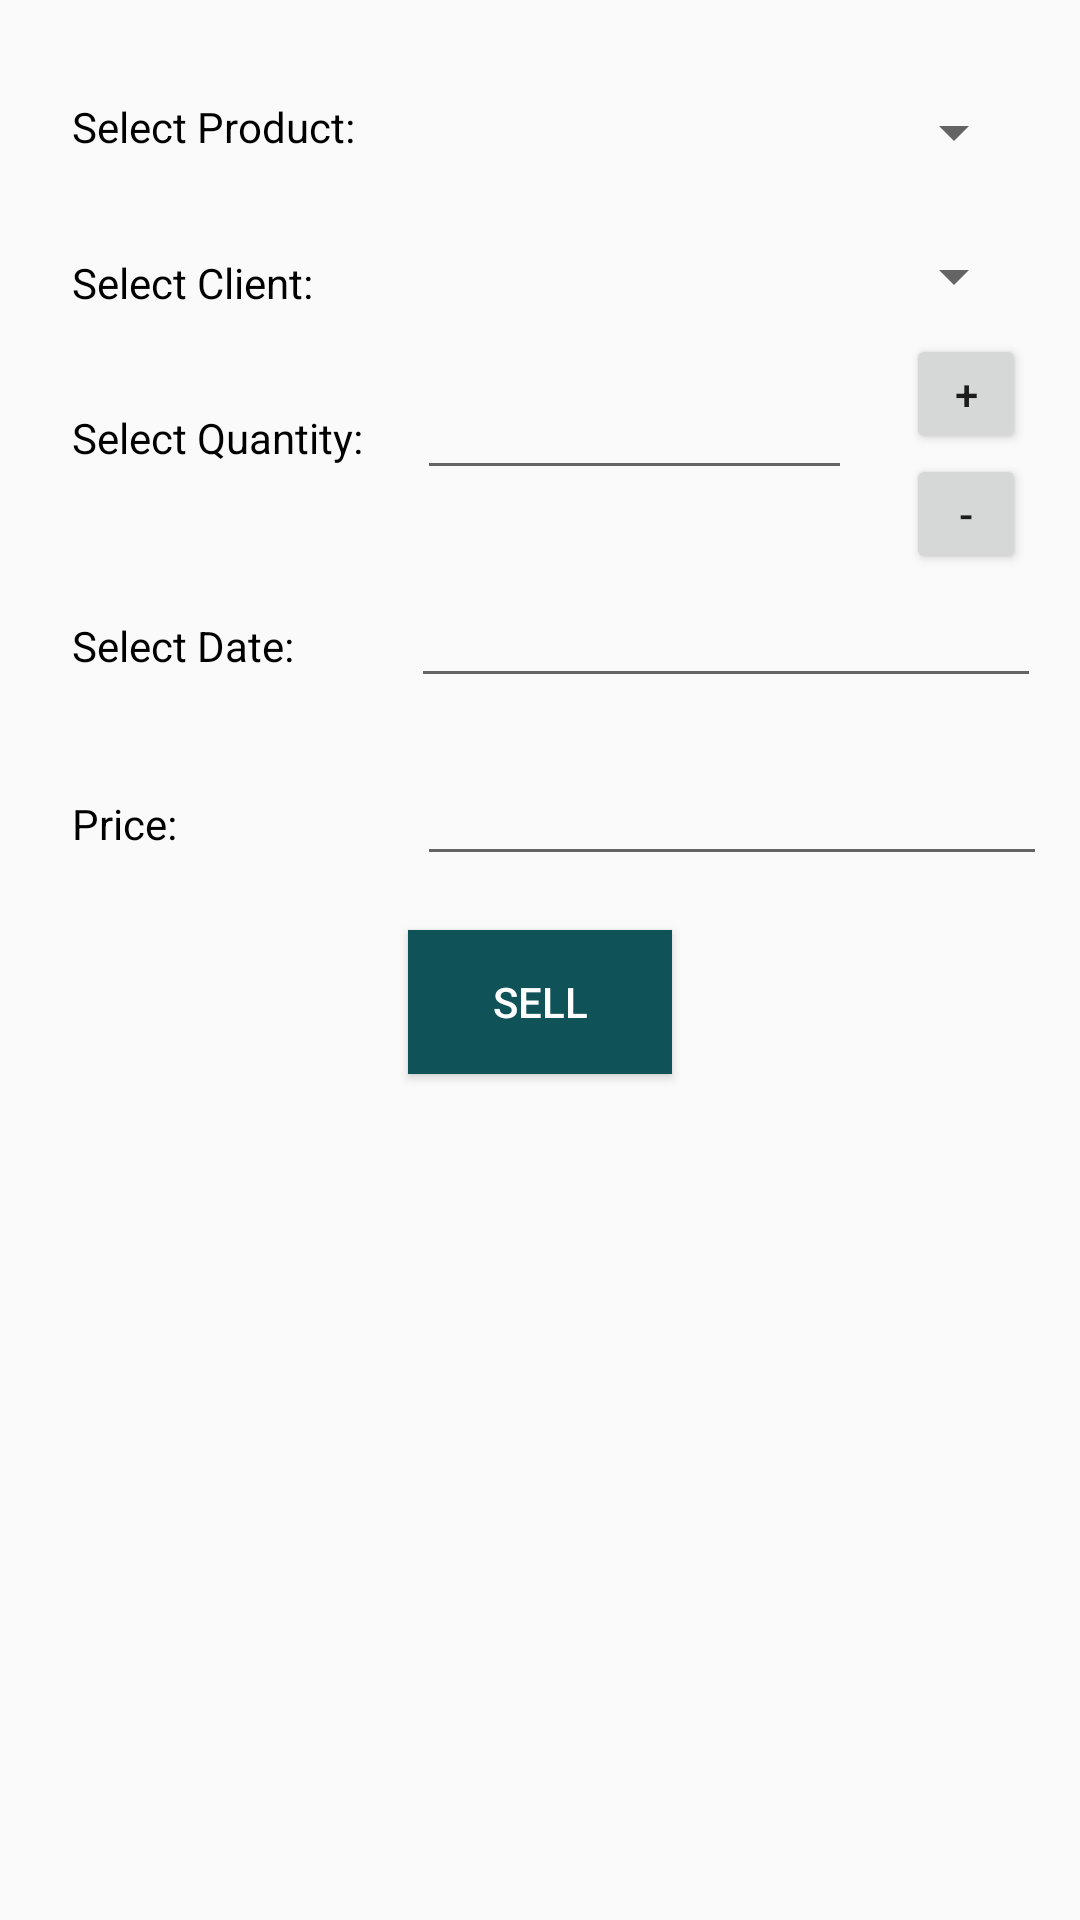

The Android layout XML behind this screen, and the referenced resources:
<!-- AndroidManifest.xml: application theme AppTheme -->
<!-- res/layout/fragment_new_purchase.xml -->
<?xml version="1.0" encoding="utf-8"?>
<android.support.constraint.ConstraintLayout xmlns:android="http://schemas.android.com/apk/res/android"
    xmlns:app="http://schemas.android.com/apk/res-auto"
    xmlns:tools="http://schemas.android.com/tools"
    android:layout_width="match_parent"
    android:layout_height="match_parent">

    <TextView
        android:id="@+id/textView2"
        style="@style/FieldStyle"
        android:text="@string/select_product"
        app:layout_constraintBottom_toTopOf="@+id/textView3"
        app:layout_constraintStart_toStartOf="parent"
        app:layout_constraintTop_toTopOf="parent" />

    <Spinner
        android:id="@+id/productSpinner"
        style="@style/editTextStyle"
        android:layout_marginTop="32dp"
        app:layout_constraintEnd_toEndOf="parent"
        app:layout_constraintHorizontal_bias="0.529"
        app:layout_constraintStart_toEndOf="@+id/barrier"
        app:layout_constraintTop_toTopOf="parent" />

    <TextView
        android:id="@+id/textView3"
        style="@style/FieldStyle"
        android:layout_marginStart="24dp"
        android:text="@string/select_client"
        app:layout_constraintBottom_toTopOf="@+id/textView4"
        app:layout_constraintStart_toStartOf="parent"
        app:layout_constraintTop_toBottomOf="@+id/textView2" />

    <Spinner
        android:id="@+id/clientSpinner"
        style="@style/editTextStyle"
        android:layout_marginTop="24dp"
        app:layout_constraintEnd_toEndOf="parent"
        app:layout_constraintHorizontal_bias="0.542"
        app:layout_constraintStart_toEndOf="@+id/barrier"
        app:layout_constraintTop_toBottomOf="@+id/productSpinner" />

    <TextView
        android:id="@+id/textView4"
        style="@style/FieldStyle"
        android:text="@string/select_quantity"
        app:layout_constraintBaseline_toBaselineOf="@+id/editQuantity"
        app:layout_constraintStart_toStartOf="parent" />

    <TextView
        android:id="@+id/textView5"
        style="@style/FieldStyle"
        android:layout_marginBottom="8dp"
        android:layout_marginStart="24dp"
        android:text="@string/select_date"
        app:layout_constraintBottom_toBottomOf="@+id/editDate"
        app:layout_constraintStart_toStartOf="parent" />

    <TextView
        android:id="@+id/textView6"
        style="@style/FieldStyle"
        android:layout_marginBottom="8dp"
        android:layout_marginStart="24dp"
        android:text="@string/price"
        app:layout_constraintBottom_toBottomOf="@+id/editPrice"
        app:layout_constraintStart_toStartOf="parent" />

    <EditText
        android:id="@+id/editQuantity"
        style="@style/editTextStyle"
        android:inputType="number"
        app:layout_constraintEnd_toStartOf="@id/meno"
        app:layout_constraintStart_toEndOf="@+id/barrier"
        app:layout_constraintTop_toBottomOf="@+id/clientSpinner" />

    <EditText
        android:id="@+id/editDate"
        style="@style/editTextStyle"
        android:layout_width="wrap_content"
        android:layout_height="wrap_content"
        android:layout_marginStart="16dp"
        android:layout_marginTop="28dp"
        android:focusable="false"
        app:layout_constraintStart_toEndOf="@+id/barrier"
        app:layout_constraintTop_toBottomOf="@+id/editQuantity"/>

    <EditText
        android:id="@+id/editPrice"
        style="@style/editTextStyle"
        android:inputType="number"
        app:layout_constraintStart_toEndOf="@+id/barrier"
        app:layout_constraintTop_toBottomOf="@+id/editDate" />

    <android.support.constraint.Barrier
        android:id="@+id/barrier"
        android:layout_width="wrap_content"
        android:layout_height="wrap_content"
        app:barrierDirection="right"
        app:constraint_referenced_ids="textView2,textView3,textView4,textView5"
        tools:ignore="MissingConstraints"
        tools:layout_editor_absoluteX="91dp" />

    <Button
        android:id="@+id/sell_btn"
        style="@style/buttonStyle"
        android:layout_marginTop="@dimen/paddingOrMar_L"
        android:text="@string/sell"
        app:layout_constraintEnd_toEndOf="parent"
        app:layout_constraintStart_toStartOf="parent"
        app:layout_constraintTop_toBottomOf="@id/editPrice"/>

    <Button
        android:id="@+id/meno"
        android:layout_width="40dp"
        android:layout_height="40dp"
        android:text="@string/meno"
        app:layout_constraintBottom_toTopOf="@id/editDate"
        app:layout_constraintEnd_toEndOf="@id/clientSpinner"
        app:layout_constraintLeft_toRightOf="@+id/editQuantity" />

    <Button
        android:id="@+id/piu"
        android:layout_width="40dp"
        android:layout_height="40dp"
        android:text="@string/piu"
        app:layout_constraintBottom_toTopOf="@id/meno"
        app:layout_constraintStart_toStartOf="@id/meno" />


</android.support.constraint.ConstraintLayout>
<!-- resources referenced by this layout -->
<resources>
  <dimen name="paddingOrMar_L">18dp</dimen>
  <string name="meno">-</string>
  
      //fragment add supplier
  <string name="piu">+</string>
  <string name="price">Price:</string>
  <string name="select_client">Select Client: </string>
  <string name="select_date">Select Date: </string>
  <string name="select_product">Select Product: </string>
  <string name="select_quantity">Select Quantity: </string>
  <string name="sell">Sell</string>
  
      //operations e validator
  <style name="FieldStyle">
          <item name="android:layout_width">wrap_content</item>
          <item name="android:layout_height">wrap_content</item>
          <item name="android:layout_marginStart">@dimen/paddingOrMar_XL</item>
          <item name="android:layout_marginLeft">@dimen/paddingOrMar_XL</item>
          <item name="android:textColor">@android:color/black</item>
      </style>
  <style name="buttonStyle">
          <item name="android:textColor">@android:color/white</item>
          <item name="android:background">@color/colorPrimary</item>
          <item name="android:paddingStart">@dimen/paddingOrMar_S</item>
          <item name="android:paddingEnd">@dimen/paddingOrMar_S</item>
          <item name="android:layout_width">wrap_content</item>
          <item name="android:layout_height">wrap_content</item>
      </style>
  <style name="editTextStyle">
          <item name="android:layout_width">0dp</item>
          <item name="android:layout_height">wrap_content</item>
          <item name="android:layout_marginEnd">@dimen/paddingOrMar_L</item>
          <item name="android:layout_marginRight">@dimen/paddingOrMar_L</item>
          <item name="android:layout_marginStart">@dimen/paddingOrMar_L</item>
          <item name="android:layout_marginLeft">@dimen/paddingOrMar_L</item>
          <item name="android:layout_marginTop">@dimen/paddingOrMar_L</item>
          <item name="android:ems">10</item>
          <item name="android:inputType">textPersonName</item>
      </style>
  <style name="AppTheme" parent="Theme.AppCompat.Light.DarkActionBar">
          
          <item name="colorPrimary">@color/colorPrimary</item>
          <item name="colorPrimaryDark">@color/colorPrimaryDark</item>
          <item name="colorAccent">@color/colorAccent</item>
      </style>
  <dimen name="paddingOrMar_XL">24dp</dimen>
  <color name="colorPrimary">#0F5257</color>
  <dimen name="paddingOrMar_S">8dp</dimen>
  <color name="colorPrimaryDark">#0B3142</color>
  <color name="colorAccent">#ffb340</color>
</resources>
